5-way image classification set "dataset" from GitHub (FezzMad/Computer-vision-project); label vocabulary: Gala apple, Golden apple, Granny Smith apple, honey crisp, Red Chief apple.

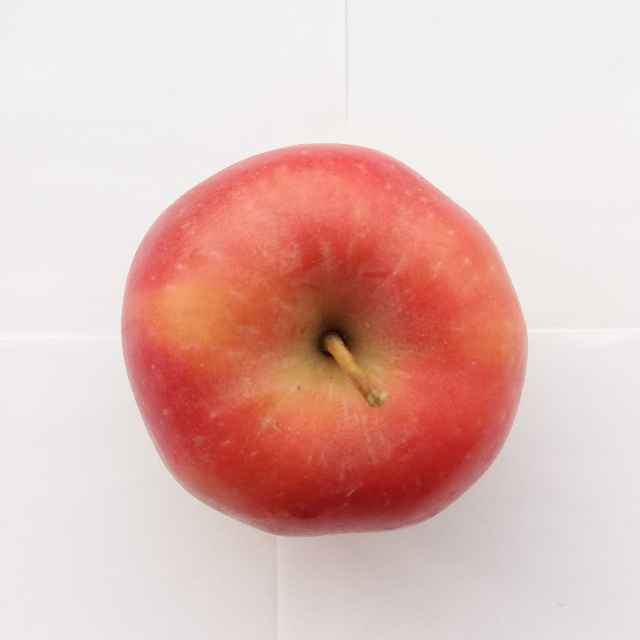
Label: Red Chief apple

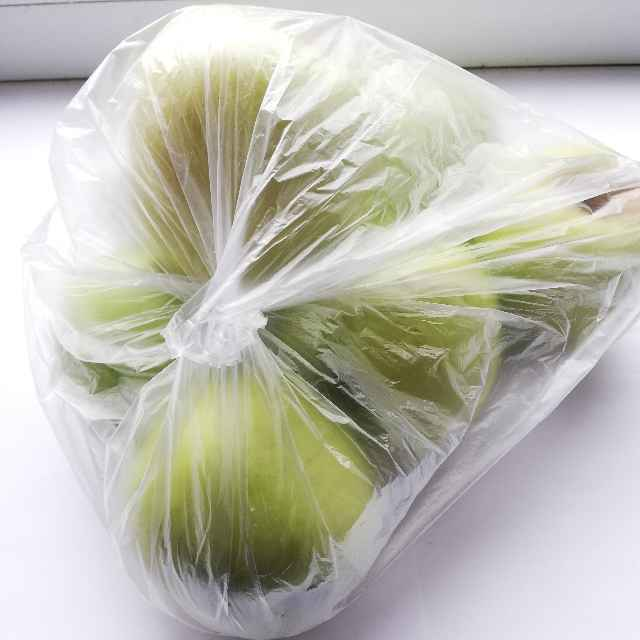
Label: Golden apple

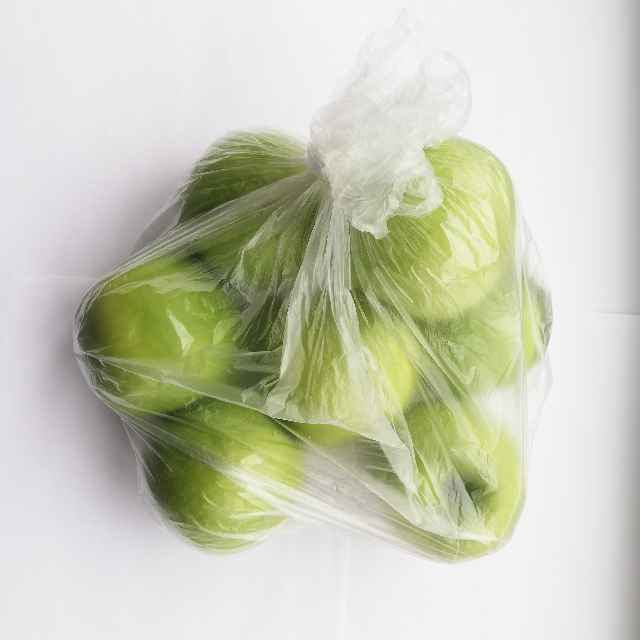
Label: Granny Smith apple

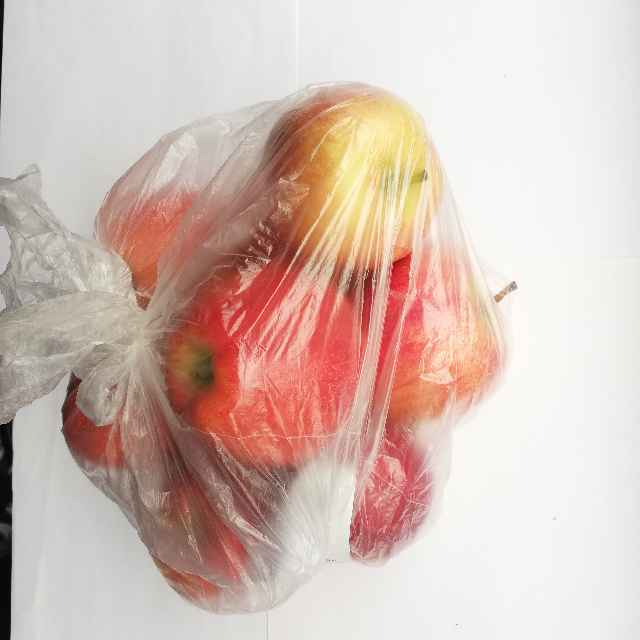
Label: Gala apple

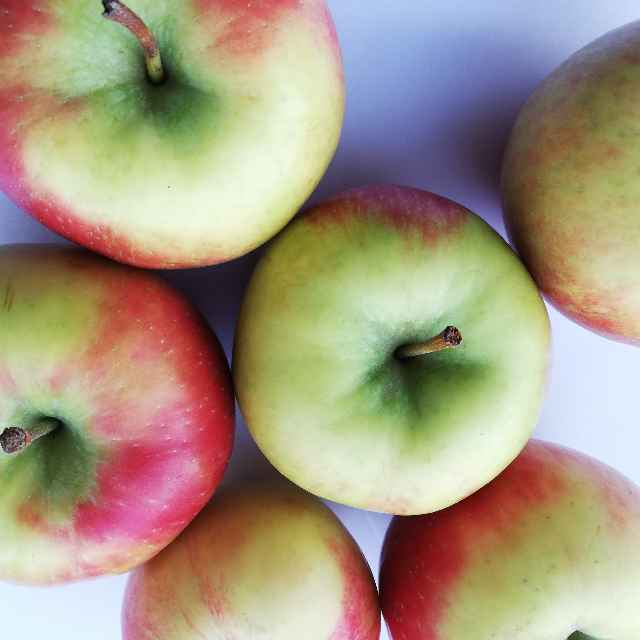
Label: honey crisp

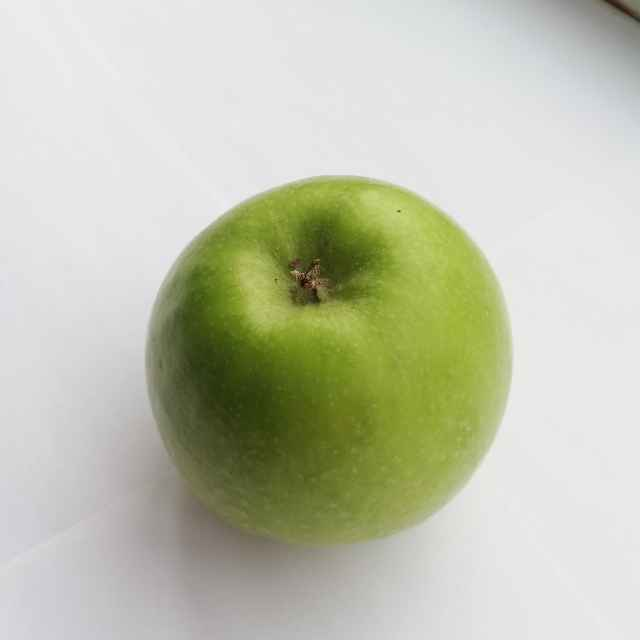
Label: Granny Smith apple
